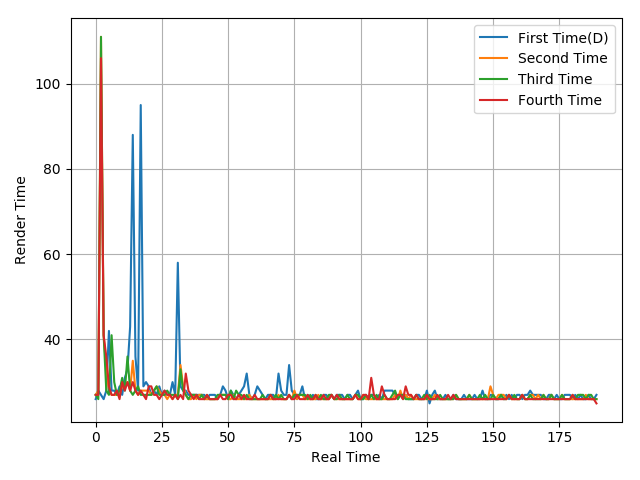

Source data for this figure (header and first rows):
26, 28, 27, 26, 28, 42, 28, 28, 27, 29, 27, 31, 33, 43, 88, 36, 28, 95, 29, 30, 29, 27, 28, 27
27, 28, 111, 41, 33, 28, 27, 27, 27, 27, 29, 29, 30, 28, 35, 28, 27, 28, 28, 28, 28, 27, 28, 29
27, 26, 111, 41, 28, 27, 41, 30, 27, 28, 31, 28, 36, 28, 27, 28, 29, 27, 27, 27, 27, 27, 28, 29
27, 27, 106, 41, 36, 29, 27, 27, 28, 26, 30, 28, 30, 28, 30, 28, 27, 28, 27, 26, 29, 29, 27, 27
